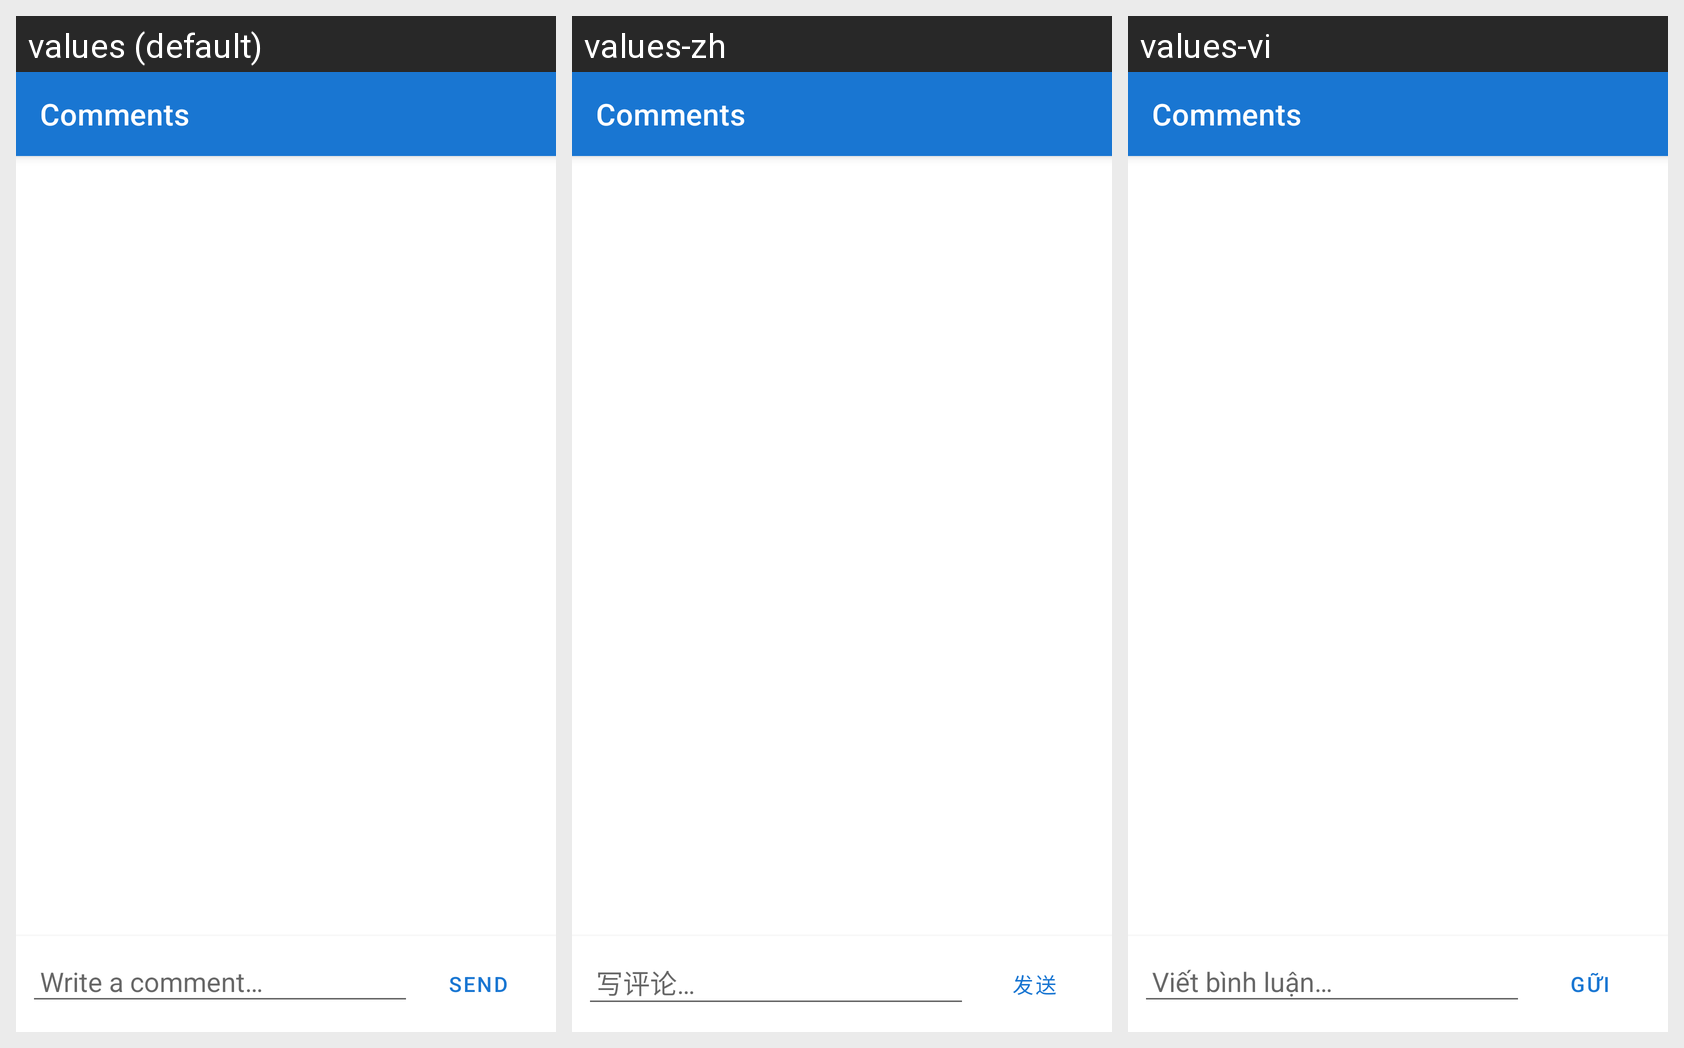

Here is an Android app screen in its default locale and in the app's own translations. Write out the translated-string differences for the strings that appear on this screen.
Android screen res/layout/activity_comments.xml rendered under 3 locales, left to right: values (default), values-zh, values-vi. Device: Nexus 5 (rendered at 1080×1920; each locale shown at half size, 540×960, under a caption strip naming it); theme Theme.RunMapProApp.
Strings drawn on this screen, with the default value and each locale's value (text and hints the layout hard-codes, and strings that could not be matched under every locale, appear in the picture but are not listed):

write_comment
  values: Write a comment…
  values-zh: 写评论…
  values-vi: Viết bình luận…

send_button
  values: SEND
  values-zh: 发送
  values-vi: GỮI
